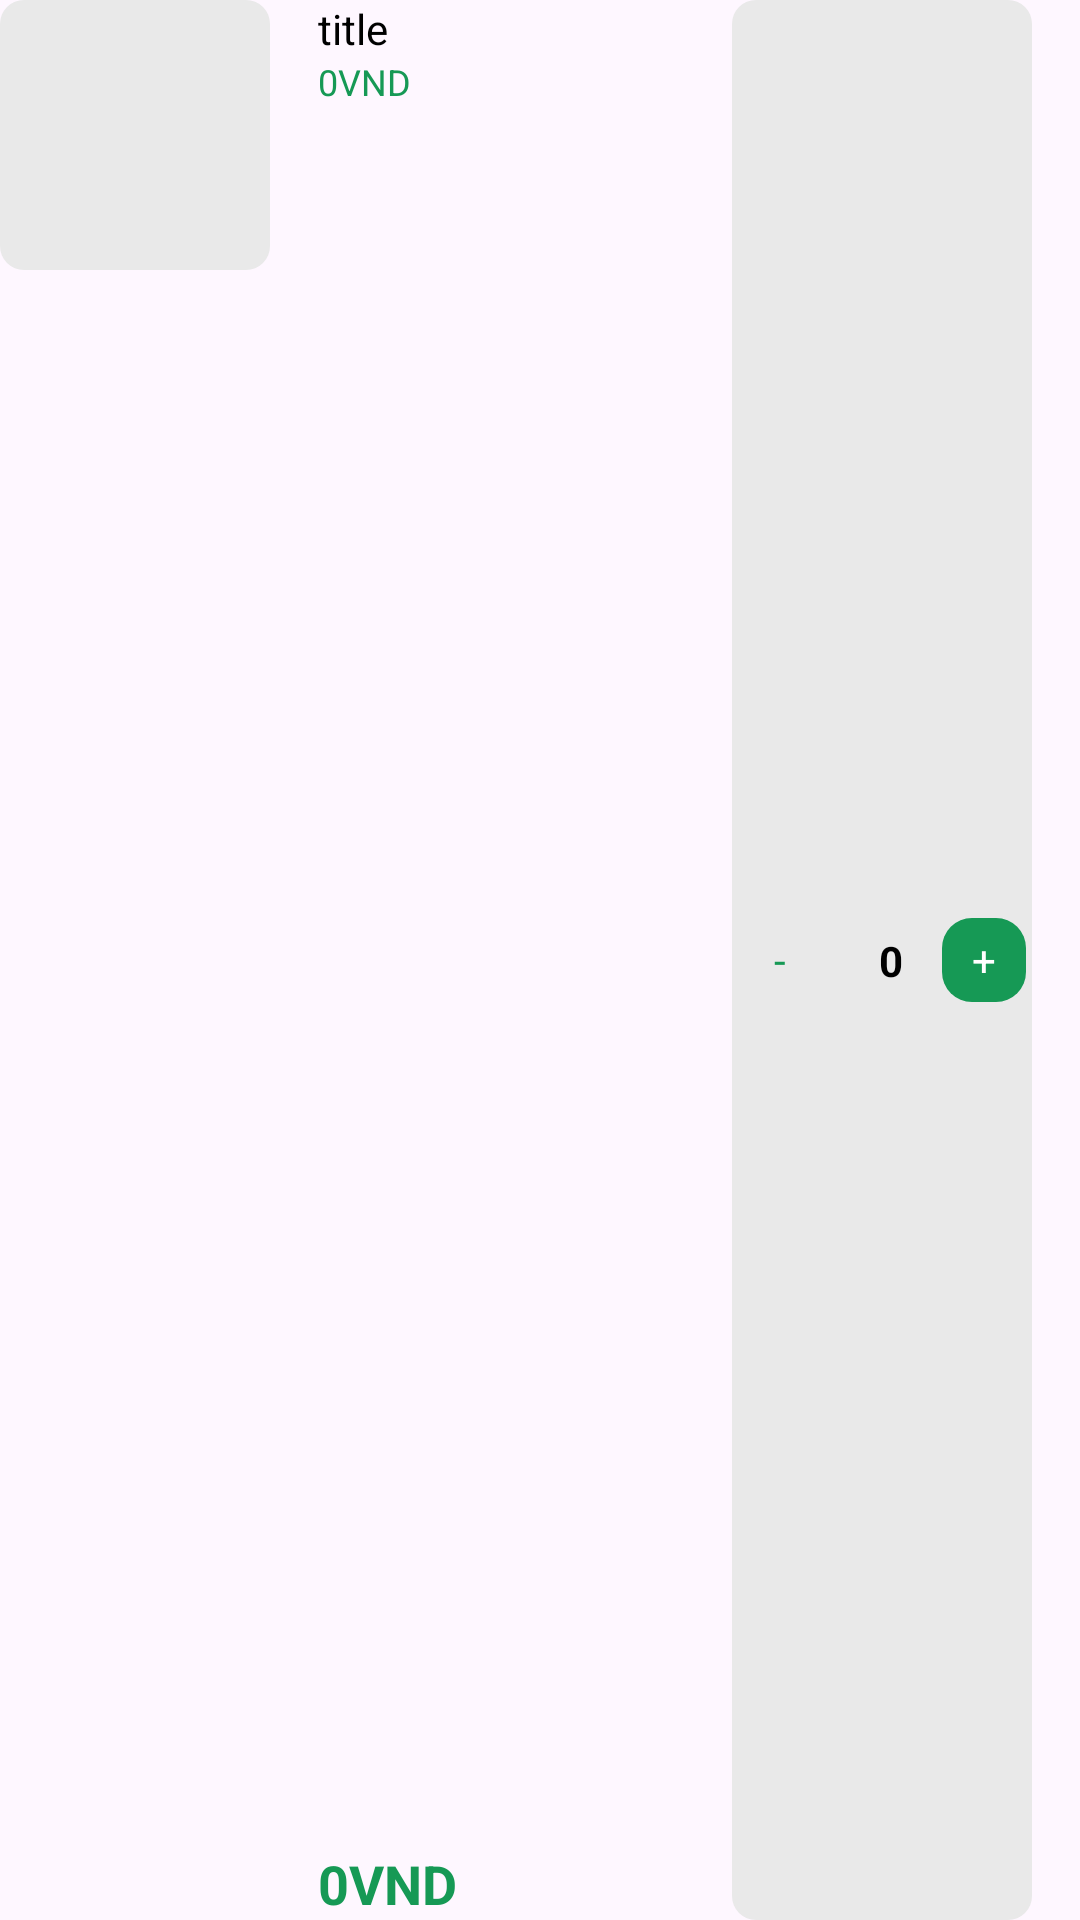

Here is an Android app screen rendered from its layout file. Give the layout XML and the strings, colors and styles it references.
<!-- AndroidManifest.xml: application theme Theme.SE171676_FinalProject -->
<!-- res/layout/viewholder_cart.xml -->
<?xml version="1.0" encoding="utf-8"?>
<androidx.constraintlayout.widget.ConstraintLayout xmlns:android="http://schemas.android.com/apk/res/android"
    xmlns:app="http://schemas.android.com/apk/res-auto"
    xmlns:tools="http://schemas.android.com/tools"
    android:layout_width="match_parent"
    android:layout_height="wrap_content"
    android:layout_marginTop="8dp">

    <View
        android:id="@+id/view4"
        android:layout_width="90dp"
        android:layout_height="90dp"
        android:background="@drawable/grey_background"
        app:layout_constraintStart_toStartOf="parent"
        app:layout_constraintTop_toTopOf="parent" />

    <ImageView
        android:id="@+id/pic"
        android:layout_width="90dp"
        android:layout_height="90dp"
        app:layout_constraintBottom_toBottomOf="@id/view4"
        app:layout_constraintEnd_toEndOf="@id/view4"
        app:layout_constraintStart_toStartOf="parent"
        app:layout_constraintTop_toTopOf="parent"
        tools:srcCompat="@tools:sample/avatars" />

    <TextView
        android:id="@+id/titleTxt"
        android:layout_width="wrap_content"
        android:layout_height="wrap_content"
        android:layout_marginStart="16dp"
        android:text="title"
        android:textColor="@color/black"
        app:layout_constraintStart_toEndOf="@+id/view4"
        app:layout_constraintTop_toTopOf="parent" />

    <TextView
        android:id="@+id/feeEachItem"
        android:layout_width="wrap_content"
        android:layout_height="wrap_content"
        android:text="0VND"
        android:textColor="@color/green"
        android:textSize="12sp"
        app:layout_constraintStart_toStartOf="@+id/titleTxt"
        app:layout_constraintTop_toBottomOf="@+id/titleTxt" />

    <TextView
        android:id="@+id/totalEachItem"
        android:layout_width="wrap_content"
        android:layout_height="wrap_content"
        android:text="0VND"
        android:textColor="@color/green"
        android:textSize="18sp"
        android:textStyle="bold"
        app:layout_constraintBottom_toBottomOf="parent"
        app:layout_constraintStart_toStartOf="@+id/feeEachItem" />

    <androidx.constraintlayout.widget.ConstraintLayout
        android:layout_width="100dp"
        android:layout_height="match_parent"
        android:layout_marginEnd="16dp"
        android:background="@drawable/grey_background"

        app:layout_constraintBottom_toBottomOf="parent"
        app:layout_constraintEnd_toEndOf="parent">

        <TextView
            android:id="@+id/plusCartBtn"
            android:layout_width="28dp"
            android:layout_height="28dp"
            android:layout_marginTop="2dp"
            android:layout_marginEnd="2dp"
            android:layout_marginBottom="2dp"
            android:background="@drawable/green_button_bg"
            android:gravity="center"
            android:text="+"
            android:textColor="@color/white"
            app:layout_constraintBottom_toBottomOf="parent"
            app:layout_constraintEnd_toEndOf="parent"
            app:layout_constraintTop_toTopOf="parent" />

        <TextView
            android:id="@+id/numberItemTxt"
            android:layout_width="wrap_content"
            android:layout_height="wrap_content"
            android:text="0"
            android:textColor="@color/black"
            android:textStyle="bold"
            app:layout_constraintBottom_toBottomOf="parent"
            app:layout_constraintEnd_toStartOf="@+id/plusCartBtn"
            app:layout_constraintHorizontal_bias="0.79"
            app:layout_constraintStart_toStartOf="parent"
            app:layout_constraintTop_toTopOf="parent" />

        <TextView
            android:id="@+id/minusCartBtn"
            android:layout_width="28dp"
            android:layout_height="28dp"
            android:gravity="center"
            android:textColor="@color/green"
            android:layout_marginStart="2dp"
            android:layout_marginTop="2dp"
            android:layout_marginBottom="2dp"
            android:text="-"
            android:background="@drawable/white_oval_btn"

            app:layout_constraintBottom_toBottomOf="parent"
            app:layout_constraintStart_toStartOf="parent"
            app:layout_constraintTop_toTopOf="parent" />
    </androidx.constraintlayout.widget.ConstraintLayout>
</androidx.constraintlayout.widget.ConstraintLayout>
<!-- resources referenced by this layout -->
<resources>
  <color name="black">#FF000000</color>
  <color name="green">#169955</color>
  <color name="white">#FFFFFFFF</color>
  <!-- drawable green_button_bg (drawable) -->
  <?xml version="1.0" encoding="utf-8"?>
  <selector xmlns:android="http://schemas.android.com/apk/res/android">
  <item>
      <shape android:shape="rectangle">
          <corners android:radius="10dp" />
          <solid android:color="@color/green" />
  
      </shape>
  </item>
  
  
  </selector>
  <!-- drawable grey_background (drawable) -->
  <?xml version="1.0" encoding="utf-8"?>
  <selector xmlns:android="http://schemas.android.com/apk/res/android">
  
      <item>
          <shape android:shape="rectangle">
              <corners android:radius="8dp" />
          <solid android:color="#e9e9e9" />
          </shape>
      </item>
  
  
  </selector>
  <style name="Theme.SE171676_FinalProject" parent="Base.Theme.SE171676_FinalProject">
  
          <item name="android:windowTranslucentNavigation">true</item>
      </style>
  <style name="Base.Theme.SE171676_FinalProject" parent="Theme.Material3.DayNight.NoActionBar">
          
          
      </style>
</resources>
